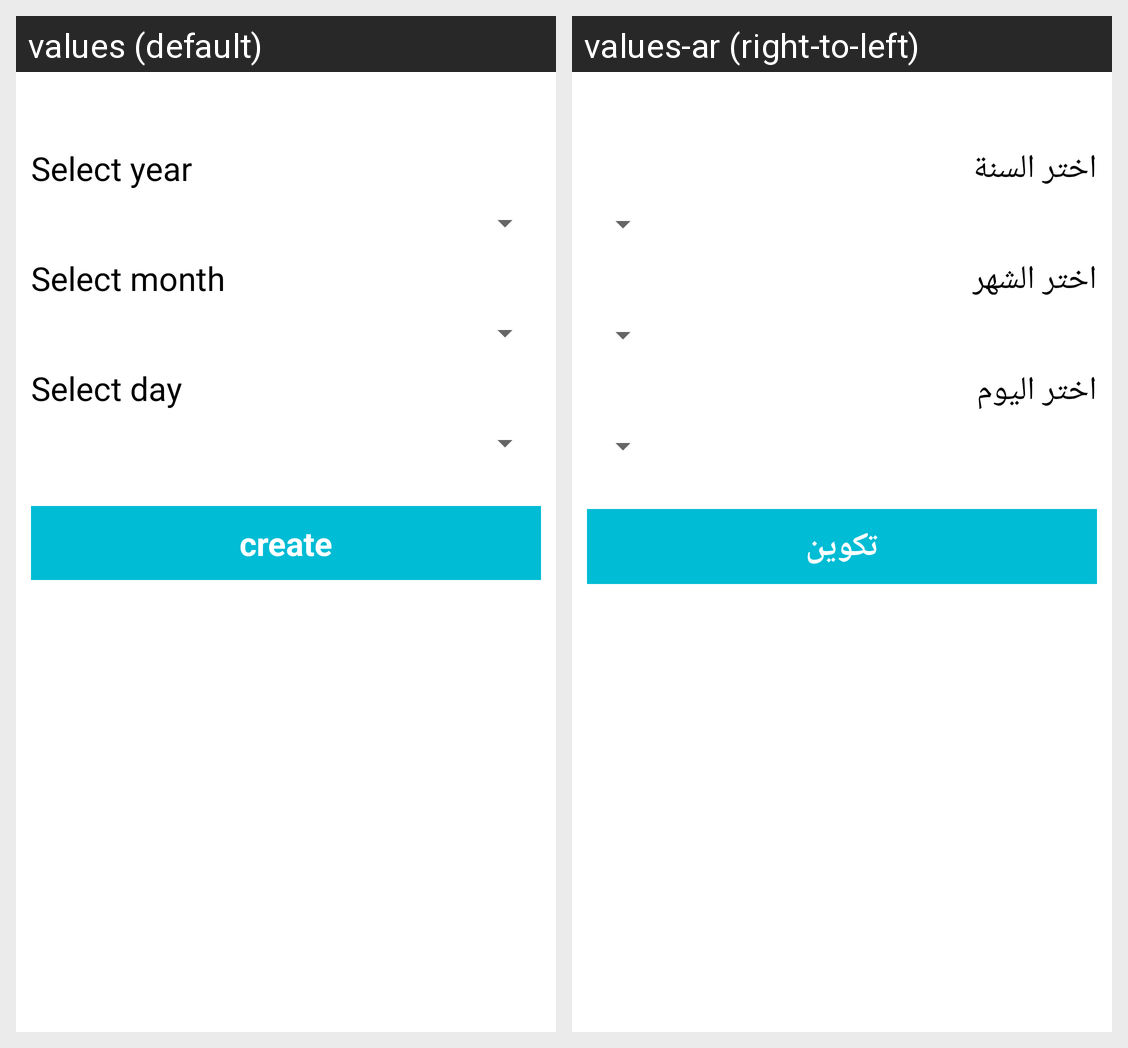

The same Android screen rendered under two of its app's locales, left to right. List the strings drawn on it with the default value and each locale's translation.
Android screen res/layout/act_attendance_report.xml rendered under 2 locales, left to right: values (default), values-ar (right-to-left). Device: Nexus 5 (rendered at 1080×1920; each locale shown at half size, 540×960, under a caption strip naming it); theme AppTheme.
Strings drawn on this screen, with the default value and each locale's value (text and hints the layout hard-codes, and strings that could not be matched under every locale, appear in the picture but are not listed):

select.year
  values: Select year
  values-ar: اختر السنة

select.month
  values: Select month
  values-ar: اختر الشهر

select.day
  values: Select day
  values-ar: اختر اليوم

btn.create
  values: create
  values-ar: تكوين
